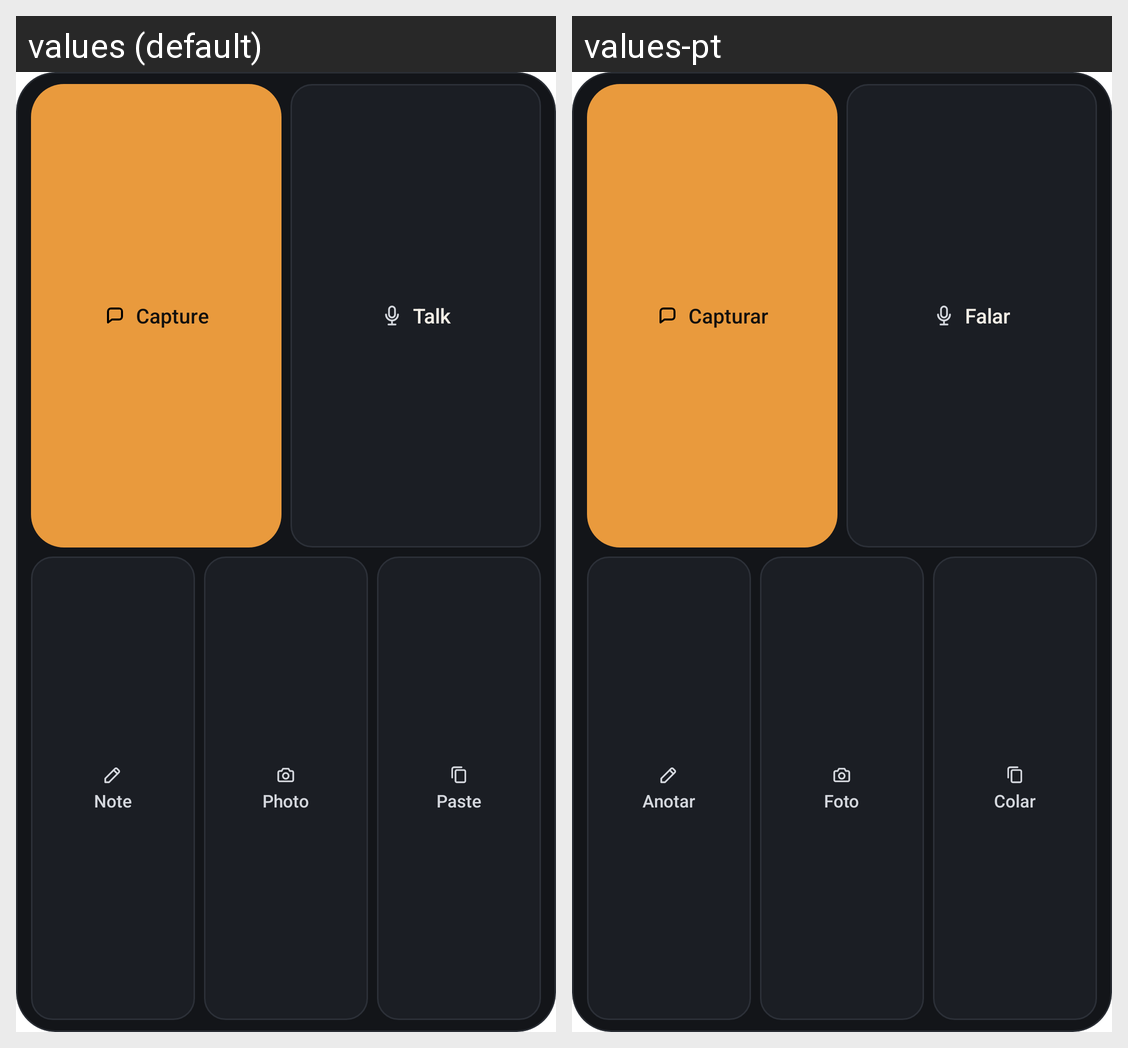

This grid shows one Android layout under two languages. Give, for every string resource on the screen, its name, the default text and each shown locale's text.
Android screen res/layout/widget_medium_compact.xml rendered under 2 locales, left to right: values (default), values-pt. Device: Nexus 5 (rendered at 1080×1920; each locale shown at half size, 540×960, under a caption strip naming it); theme Theme.MaterialComponents.DayNight.NoActionBar.
Strings drawn on this screen, with the default value and each locale's value (text and hints the layout hard-codes, and strings that could not be matched under every locale, appear in the picture but are not listed):

widget_nav_capture
  values: Capture
  values-pt: Capturar

shortcut_chat_talk
  values: Talk
  values-pt: Falar

widget_key_note
  values: Note
  values-pt: Anotar

widget_key_photo
  values: Photo
  values-pt: Foto

widget_key_paste
  values: Paste
  values-pt: Colar
